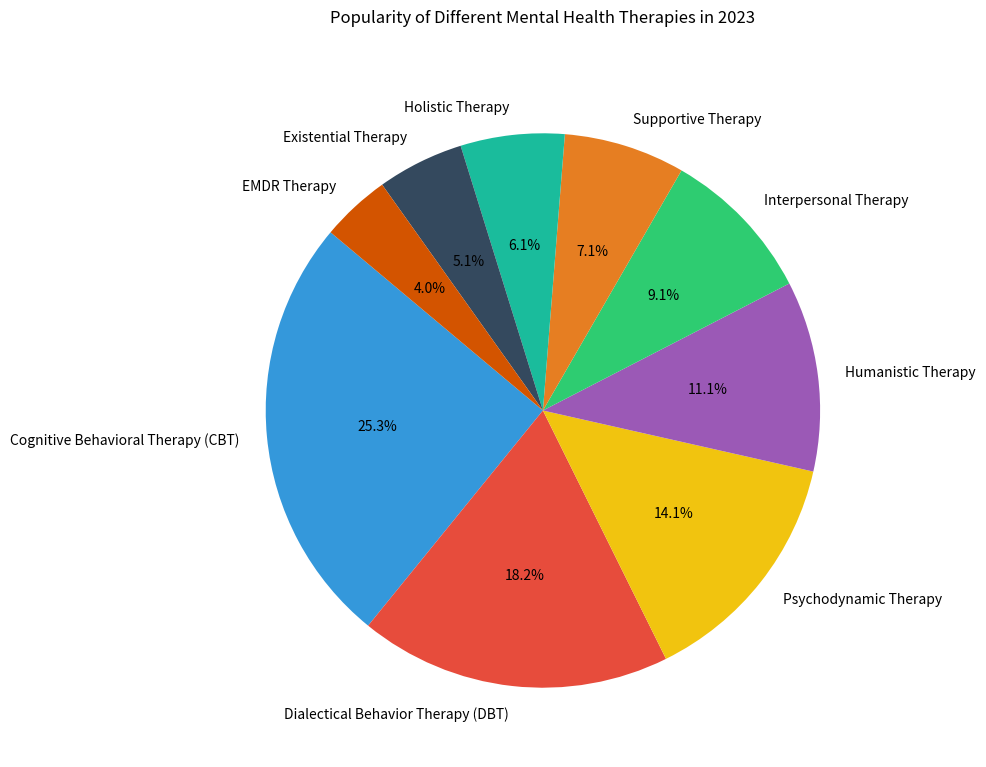

The matplotlib source for this figure:

import matplotlib.pyplot as plt

# Data
therapy_types = [
    "Cognitive Behavioral Therapy (CBT)", 
    "Dialectical Behavior Therapy (DBT)", 
    "Psychodynamic Therapy", 
    "Humanistic Therapy", 
    "Interpersonal Therapy", 
    "Supportive Therapy", 
    "Holistic Therapy", 
    "Existential Therapy", 
    "EMDR Therapy"
]
popularity = [250, 180, 140, 110, 90, 70, 60, 50, 40]

# Colors
colors = [
    "#3498db",  # CBT
    "#e74c3c",  # DBT
    "#f1c40f",  # Psychodynamic
    "#9b59b6",  # Humanistic
    "#2ecc71",  # Interpersonal
    "#e67e22",  # Supportive
    "#1abc9c",  # Holistic
    "#34495e",  # Existential
    "#d35400",  # EMDR
]

# Create pie chart
plt.figure(figsize=(12, 9))  # width and height in inches
plt.pie(popularity, labels=therapy_types, colors=colors, autopct='%1.1f%%', startangle=140)

# Chart title
plt.title('Popularity of Different Mental Health Therapies in 2023', pad=30)

# Show plot
plt.show()
